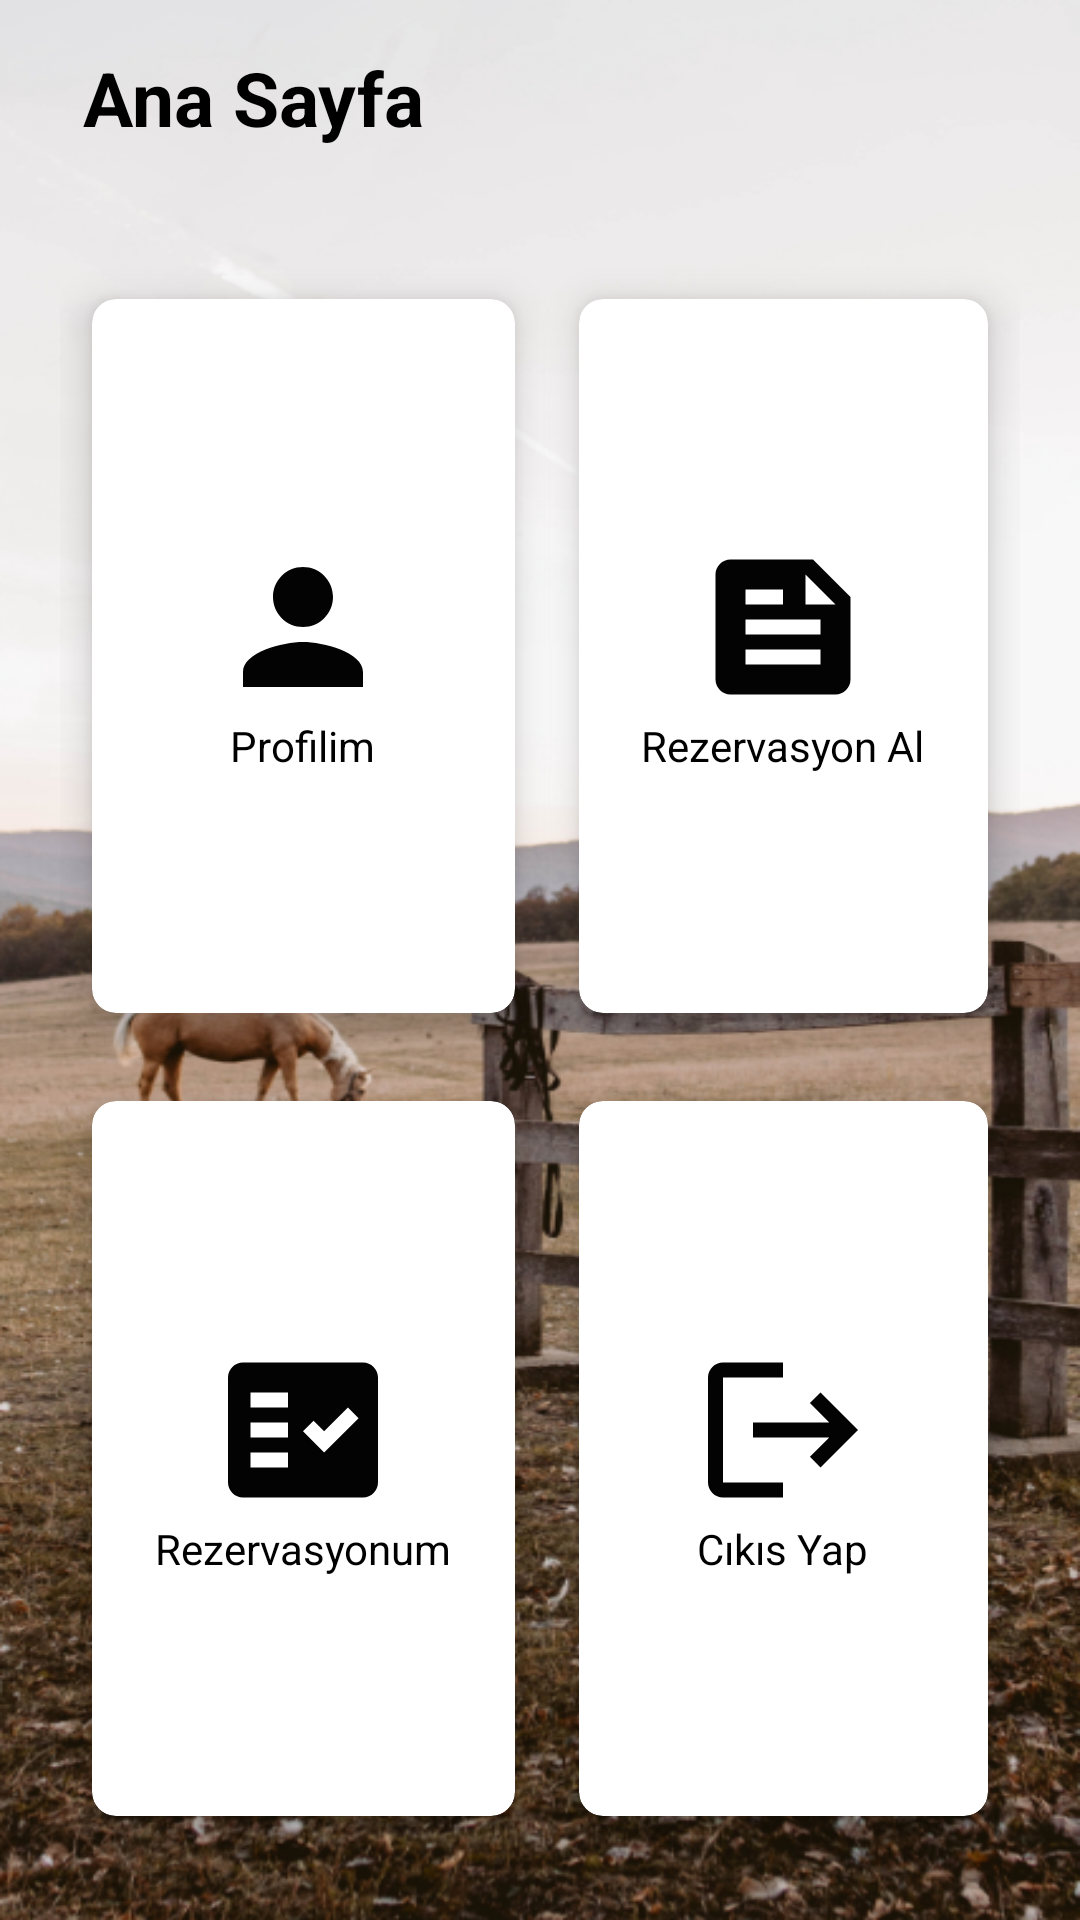

The Android layout XML behind this screen, and the referenced resources:
<!-- AndroidManifest.xml: application theme Theme.BiniciKulubum -->
<!-- res/layout/activity_anasayfa.xml -->
<?xml version="1.0" encoding="utf-8"?>
<RelativeLayout xmlns:android="http://schemas.android.com/apk/res/android"
    xmlns:app="http://schemas.android.com/apk/res-auto"
    xmlns:tools="http://schemas.android.com/tools"
    android:layout_width="match_parent"
    android:layout_height="match_parent"
    android:background="@drawable/anasayfaarkaplan2"
    android:orientation="vertical"
    android:weightSum="10"
    tools:context=".Anasayfa">

    <TextView
        android:id="@+id/anasayfayazisi"
        android:layout_width="169dp"
        android:layout_height="65dp"
        android:gravity="center"
        android:text="Ana Sayfa"
        android:textAlignment="center"
        android:textColor="#000000"
        android:textSize="25dp"
        android:textStyle="bold" />

    <GridLayout
        android:layout_width="match_parent"
        android:layout_height="match_parent"
        android:layout_below="@+id/anasayfayazisi"
        android:layout_margin="20dp"
        android:layout_marginTop="20dp"
        android:columnCount="2"
        android:rowCount="3">

        <androidx.cardview.widget.CardView
            android:layout_width="wrap_content"
            android:layout_height="wrap_content"
            android:layout_row="0"
            android:layout_rowWeight="1"
            android:layout_column="0"
            android:layout_columnWeight="1"
            android:layout_gravity="fill"
            android:onClick="cvduzenlebutonu"
            app:cardCornerRadius="8dp"
            app:cardElevation="8dp"
            app:cardUseCompatPadding="true">

            <LinearLayout
                android:layout_width="wrap_content"
                android:layout_height="wrap_content"
                android:layout_gravity="center_vertical|center_horizontal"
                android:gravity="center"
                android:orientation="vertical">

                <ImageView
                    android:id="@+id/profilresmi_imageview"
                    android:layout_width="wrap_content"
                    android:layout_height="wrap_content"
                    android:src="@drawable/ic_baseline_person_24" />

                <TextView
                    android:id="@+id/profil_yazi_textview"
                    android:layout_width="wrap_content"
                    android:layout_height="wrap_content"
                    android:text="Profilim"
                    android:textColor="@color/black" />


            </LinearLayout>

        </androidx.cardview.widget.CardView>

        <androidx.cardview.widget.CardView
            android:layout_width="wrap_content"
            android:layout_height="wrap_content"
            android:layout_row="0"
            android:layout_rowWeight="1"
            android:layout_column="1"
            android:layout_columnWeight="1"
            android:layout_gravity="fill"
            android:onClick="Rezervasyonverbutonu"
            app:cardCornerRadius="8dp"
            app:cardElevation="8dp"
            app:cardUseCompatPadding="true">

            <LinearLayout
                android:layout_width="wrap_content"
                android:layout_height="wrap_content"
                android:layout_gravity="center_vertical|center_horizontal"
                android:gravity="center"
                android:orientation="vertical">

                <ImageView
                    android:id="@+id/rezarvasyon_ver_imageview"
                    android:layout_width="wrap_content"
                    android:layout_height="wrap_content"
                    android:src="@drawable/ic_rezervasyon" />

                <TextView
                    android:id="@+id/Rezarvasyon_ver_textview"
                    android:layout_width="wrap_content"
                    android:layout_height="wrap_content"
                    android:text="Rezervasyon Al"
                    android:textColor="@color/black" />


            </LinearLayout>

        </androidx.cardview.widget.CardView>

        <androidx.cardview.widget.CardView
            android:layout_width="wrap_content"
            android:layout_height="wrap_content"
            android:layout_row="1"
            android:layout_rowWeight="1"
            android:layout_column="0"
            android:layout_columnWeight="1"
            android:layout_gravity="fill"
            android:onClick="Rezarvasyonlarimbutonu"
            app:cardCornerRadius="8dp"
            app:cardElevation="8dp"
            app:cardUseCompatPadding="true">

            <LinearLayout
                android:layout_width="wrap_content"
                android:layout_height="wrap_content"
                android:layout_gravity="center_vertical|center_horizontal"
                android:gravity="center"
                android:orientation="vertical">

                <ImageView
                    android:layout_width="wrap_content"
                    android:layout_height="wrap_content"
                    android:src="@drawable/ic_baseline_fact_check_24" />

                <TextView
                    android:id="@+id/Rezarvasyonlar_textview"
                    android:layout_width="wrap_content"
                    android:layout_height="wrap_content"
                    android:text="Rezervasyonum"
                    android:textColor="@color/black" />


            </LinearLayout>

        </androidx.cardview.widget.CardView>

        <androidx.cardview.widget.CardView
            android:layout_width="wrap_content"
            android:layout_height="wrap_content"
            android:layout_row="1"
            android:layout_rowWeight="1"
            android:layout_column="1"
            android:layout_columnWeight="1"
            android:layout_gravity="fill"
            android:onClick="cikisbutonu"
            app:cardCornerRadius="8dp"
            app:cardElevation="8dp"
            app:cardUseCompatPadding="true">


            <LinearLayout
                android:layout_width="wrap_content"
                android:layout_height="wrap_content"
                android:layout_gravity="center_vertical|center_horizontal"
                android:gravity="center"
                android:orientation="vertical">

                <ImageView
                    android:layout_width="wrap_content"
                    android:layout_height="wrap_content"
                    android:src="@drawable/ic_baseline_logout_24" />

                <TextView
                    android:layout_width="wrap_content"
                    android:layout_height="wrap_content"
                    android:text="Cıkıs Yap"
                    android:textColor="@color/black" />


            </LinearLayout>

        </androidx.cardview.widget.CardView>


    </GridLayout>

</RelativeLayout>
<!-- resources referenced by this layout -->
<resources>
  <!-- drawable anasayfaarkaplan2: png bitmap (drawable-ldpi, 336293 bytes) -->
  <!-- drawable ic_baseline_fact_check_24 (drawable) -->
  <vector android:autoMirrored="true" android:height="60dp"
      android:tint="#030303" android:viewportHeight="24"
      android:viewportWidth="24" android:width="60dp" xmlns:android="http://schemas.android.com/apk/res/android">
      <path android:fillColor="@android:color/white"
          android:fillType="evenOdd" android:pathData="M20,3H4C2.9,3 2,3.9 2,5v14c0,1.1 0.9,2 2,2h16c1.1,0 2,-0.9 2,-2V5C22,3.9 21.1,3 20,3zM10,17H5v-2h5V17zM10,13H5v-2h5V13zM10,9H5V7h5V9zM14.82,15L12,12.16l1.41,-1.41l1.41,1.42L17.99,9l1.42,1.42L14.82,15z"/>
  </vector>
  <!-- drawable ic_baseline_logout_24 (drawable) -->
  <vector android:autoMirrored="true" android:height="60dp"
      android:tint="#030303" android:viewportHeight="24"
      android:viewportWidth="24" android:width="60dp" xmlns:android="http://schemas.android.com/apk/res/android">
      <path android:fillColor="@android:color/white" android:pathData="M17,7l-1.41,1.41L18.17,11H8v2h10.17l-2.58,2.58L17,17l5,-5zM4,5h8V3H4c-1.1,0 -2,0.9 -2,2v14c0,1.1 0.9,2 2,2h8v-2H4V5z"/>
  </vector>
  <!-- drawable ic_baseline_person_24 (drawable) -->
  <vector android:height="60dp" android:tint="#030303"
      android:viewportHeight="24" android:viewportWidth="24"
      android:width="60dp" xmlns:android="http://schemas.android.com/apk/res/android">
      <path android:fillColor="@android:color/white" android:pathData="M12,12c2.21,0 4,-1.79 4,-4s-1.79,-4 -4,-4 -4,1.79 -4,4 1.79,4 4,4zM12,14c-2.67,0 -8,1.34 -8,4v2h16v-2c0,-2.66 -5.33,-4 -8,-4z"/>
  </vector>
  <!-- drawable ic_rezervasyon (drawable) -->
  <vector android:autoMirrored="true" android:height="60dp"
      android:tint="#030303" android:viewportHeight="24"
      android:viewportWidth="24" android:width="60dp" xmlns:android="http://schemas.android.com/apk/res/android">
      <path android:fillColor="@android:color/white" android:pathData="M16,3H5C3.9,3 3,3.9 3,5v14c0,1.1 0.9,2 2,2h14c1.1,0 2,-0.9 2,-2V8L16,3zM7,7h5v2H7V7zM17,17H7v-2h10V17zM17,13H7v-2h10V13zM15,9V5l4,4H15z"/>
  </vector>
  <style name="Theme.BiniciKulubum" parent="Theme.MaterialComponents.DayNight.NoActionBar.Bridge">
          
          <item name="colorPrimary">@color/purple_500</item>
          <item name="colorPrimaryVariant">@color/purple_700</item>
          <item name="colorOnPrimary">@color/white</item>
          
          <item name="colorSecondary">@color/teal_200</item>
          <item name="colorSecondaryVariant">@color/teal_700</item>
          <item name="colorOnSecondary">@color/black</item>
          
          <item name="android:statusBarColor" tools:targetApi="l">?attr/colorPrimaryVariant</item>
          
      </style>
  <!-- not gathered from this repository: default colours our renderer supplied (Android Studio template values) -->
  <color name="purple_500">#FF6200EE</color>
  <color name="purple_700">#FF3700B3</color>
  <color name="teal_200">#FF03DAC5</color>
  <color name="teal_700">#FF018786</color>
  <color name="black">#FF000000</color>
  <color name="white">#FFFFFFFF</color>
</resources>
